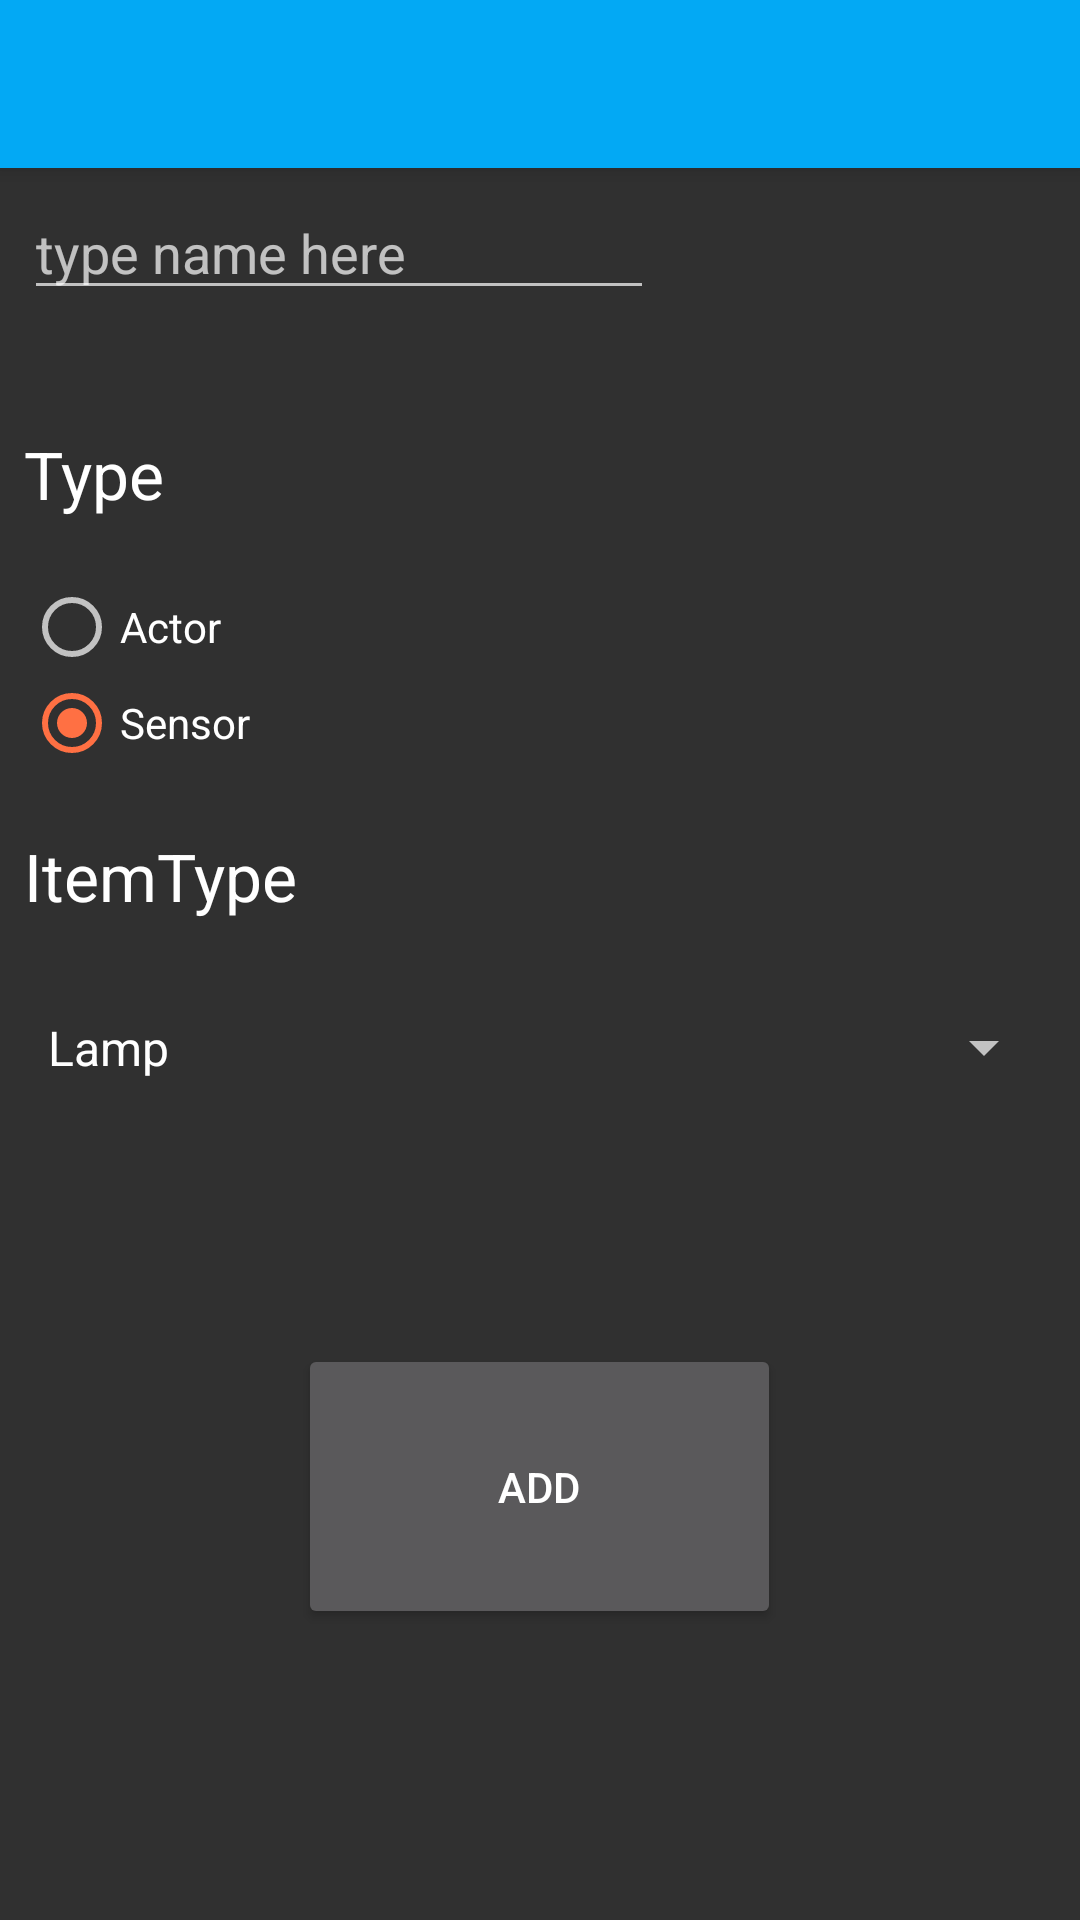

Write the Android layout XML for this screen, with the resource values it uses.
<!-- AndroidManifest.xml: application theme AppTheme -->
<!-- res/layout/activity_roomadd.xml -->
<?xml version="1.0" encoding="utf-8"?>
<android.support.design.widget.CoordinatorLayout xmlns:android="http://schemas.android.com/apk/res/android"
    xmlns:app="http://schemas.android.com/apk/res-auto"
    xmlns:tools="http://schemas.android.com/tools"
    android:layout_width="match_parent"
    android:layout_height="match_parent"
    tools:context="group7.at.ac.univie.cosycon.Roomadd">

    <android.support.design.widget.AppBarLayout
        android:layout_width="match_parent"
        android:layout_height="wrap_content"
        android:theme="@style/AppBarOverlay">

        <android.support.v7.widget.Toolbar
            android:id="@+id/add_room_toolbar"
            android:layout_width="match_parent"
            android:layout_height="?attr/actionBarSize"
            android:background="@color/colorPrimary"
            app:popupTheme="@style/PopupOverlay" >

        </android.support.v7.widget.Toolbar>

    </android.support.design.widget.AppBarLayout>

    <LinearLayout
        android:orientation="vertical"
        android:layout_width="match_parent"
        android:layout_height="match_parent"
        android:paddingBottom="@dimen/activity_vertical_margin"
        android:paddingLeft="@dimen/activity_horizontal_margin"
        android:paddingRight="@dimen/activity_horizontal_margin"
        android:paddingTop="@dimen/activity_vertical_margin">

        <EditText
            android:layout_width="wrap_content"
            android:layout_height="wrap_content"
            android:inputType="textPersonName"
            android:hint="type name here"
            android:ems="10"
            android:id="@+id/gname"
            android:layout_marginTop="54dp" />

        <RadioGroup
            android:layout_width="match_parent"
            android:layout_height="match_parent"
            android:layout_below="@+id/gname"
            android:layout_marginTop="40dp"
            android:id="@+id/radiogroup_type"
            android:weightSum="1"
            android:orientation="vertical">

            <TextView
                android:layout_width="match_parent"
                android:layout_height="wrap_content"
                android:textAppearance="?android:attr/textAppearanceLarge"
                android:text="Type"
                android:id="@+id/type_text"
                android:layout_weight="0.07" />

            <RadioButton
                android:layout_width="wrap_content"
                android:layout_height="wrap_content"
                android:text="Actor"
                android:id="@+id/isactor"
                android:checked="false" />

            <RadioButton
                android:layout_width="wrap_content"
                android:layout_height="wrap_content"
                android:text="Sensor"
                android:id="@+id/issensor"
                android:checked="true" />

            <Space
                android:layout_width="match_parent"
                android:layout_height="wrap_content"
                android:layout_weight="0.07" />

            <TextView
                android:layout_width="395dp"
                android:layout_height="wrap_content"
                android:textAppearance="?android:attr/textAppearanceLarge"
                android:text="ItemType"
                android:id="@+id/itemtyp_text" />

            <Space
                android:layout_width="match_parent"
                android:layout_height="wrap_content"
                android:layout_gravity="center_horizontal"
                android:layout_weight="0.07" />

            <Spinner
                android:layout_width="match_parent"
                android:layout_height="wrap_content"
                android:id="@+id/itemtyp"
                android:entries="@array/items"
                android:prompt="@string/gtype_prompt"
                android:layout_weight="0.07"
                android:spinnerMode="dropdown" />

            <Space
                android:layout_width="match_parent"
                android:layout_height="wrap_content"
                android:layout_weight="0.07" />

            <Space
                android:layout_width="match_parent"
                android:layout_height="wrap_content"
                android:layout_weight="0.19" />

            <Button
                android:layout_width="161dp"
                android:layout_height="wrap_content"
                android:text="Add"
                android:id="@+id/addbutton"
                android:layout_gravity="center_horizontal"
                android:layout_weight="0.16" />

        </RadioGroup>
    </LinearLayout>
</android.support.design.widget.CoordinatorLayout>
<!-- resources referenced by this layout -->
<resources>
  <string-array name="items">
          <item>Lamp</item>
          <item>Music</item>
          <item>TV</item>
      </string-array>
  <color name="colorPrimary">#03A9F4</color>
  <dimen name="activity_horizontal_margin">8dp</dimen>
  <dimen name="activity_vertical_margin">8dp</dimen>
  <string name="gtype_prompt">Choose a type</string>
  <style name="AppBarOverlay" parent="ThemeOverlay.AppCompat.Dark.ActionBar" />
  <style name="PopupOverlay" parent="ThemeOverlay.AppCompat.Light" />
  <style name="AppTheme" parent="Theme.AppCompat.NoActionBar">
          
          <item name="colorPrimary">@color/colorPrimary</item>
          <item name="colorPrimaryDark">@color/colorPrimaryDark</item>
          <item name="colorAccent">@color/colorAccent</item>
      </style>
  <color name="colorPrimaryDark">#0277BD</color>
  <color name="colorAccent">#FF7043</color>
</resources>
